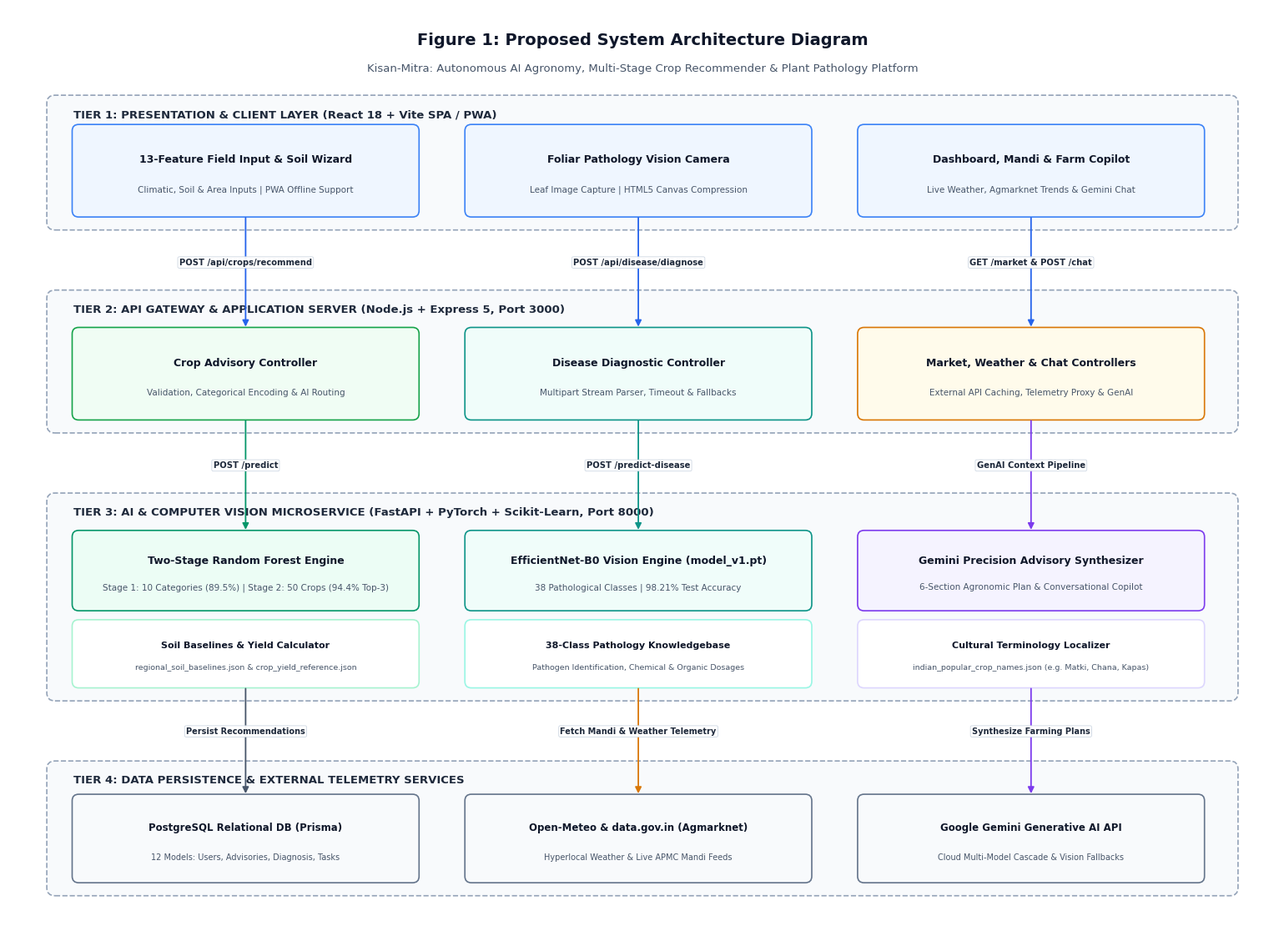
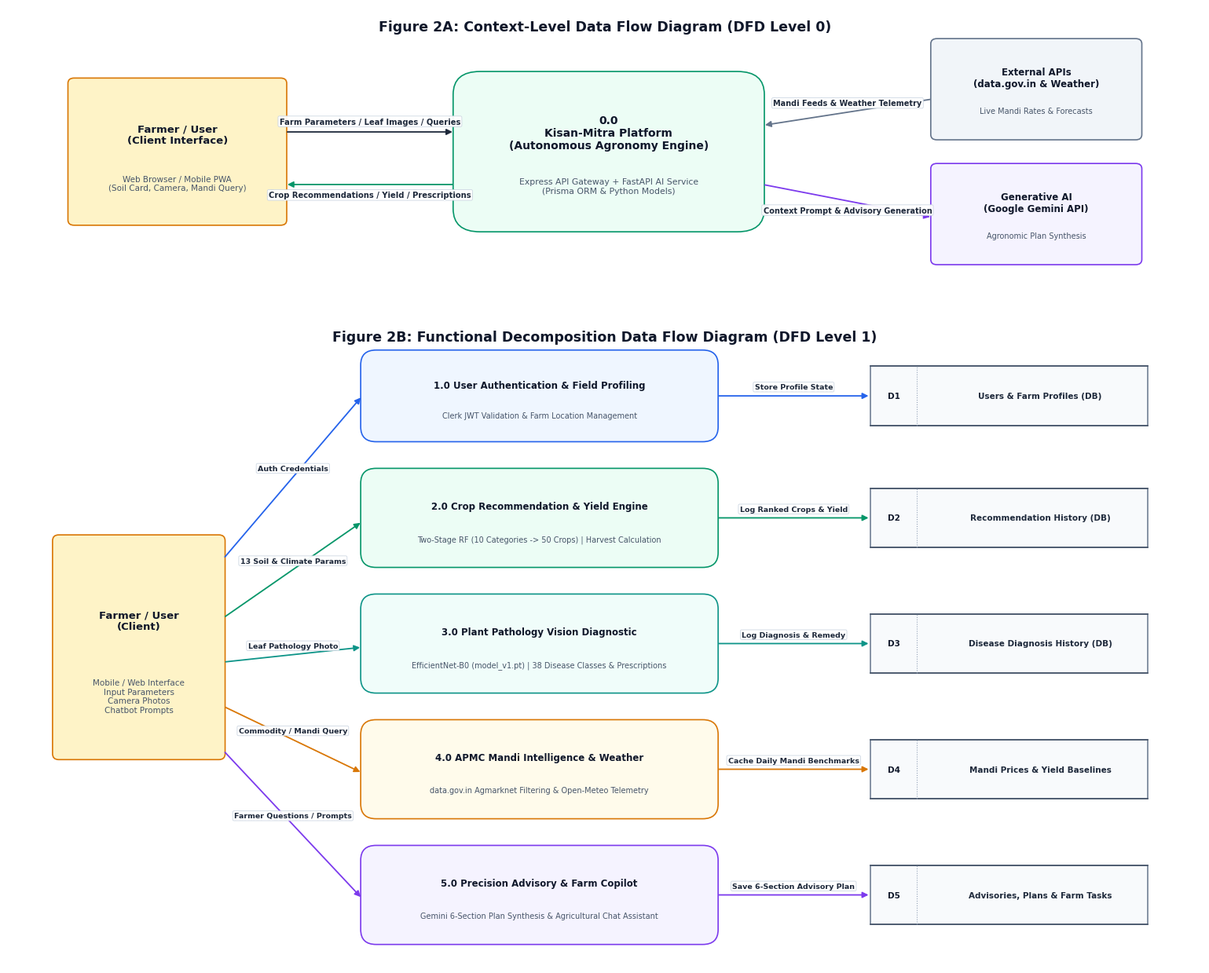
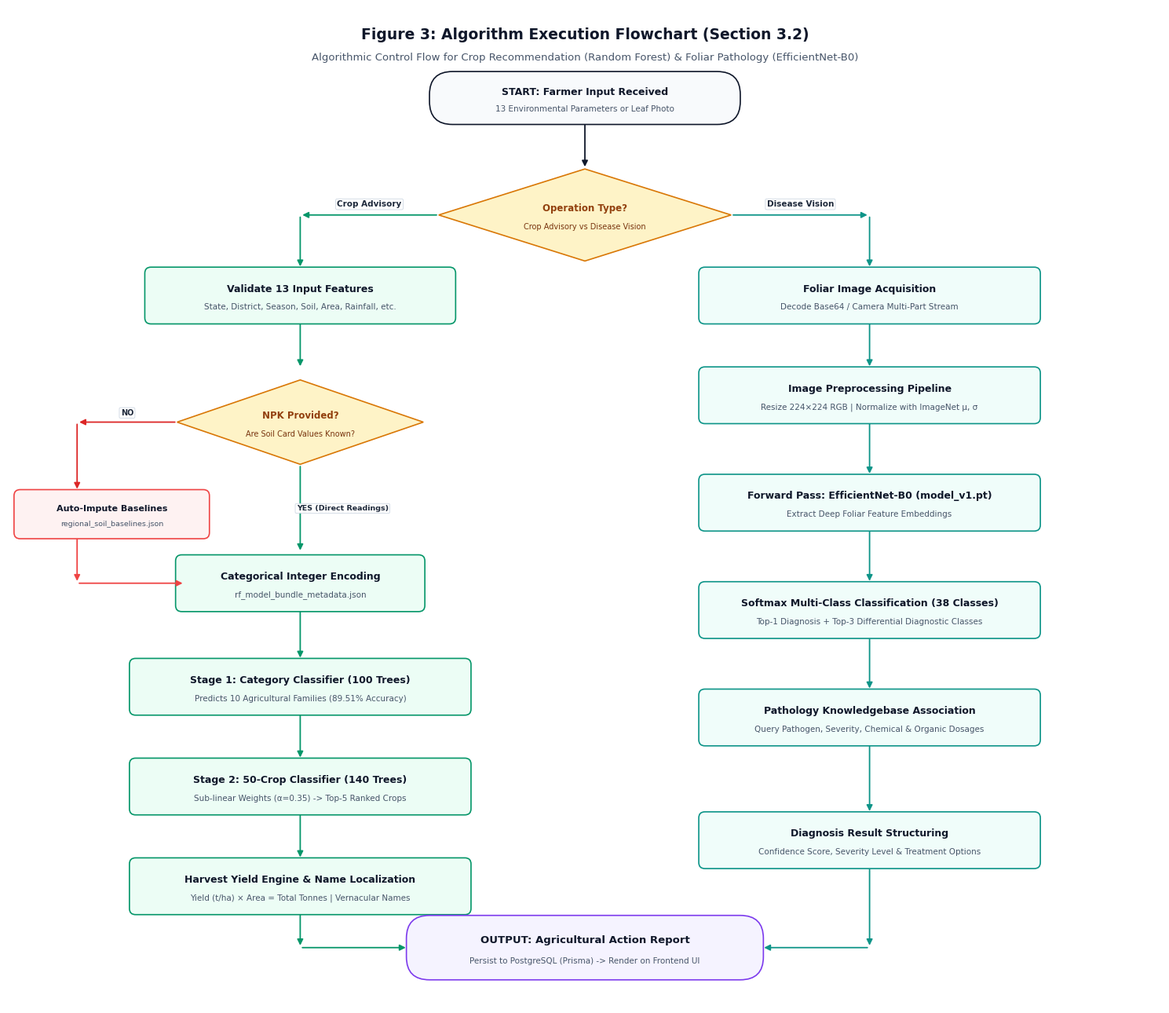

These figures' Python source, in order:
import os
import matplotlib.pyplot as plt
import matplotlib.patches as patches

OUTPUT_DIR = r'd:\Kisan-Mitra\report_visuals'
os.makedirs(OUTPUT_DIR, exist_ok=True)

plt.rcParams['font.sans-serif'] = 'Segoe UI'
plt.rcParams['font.family'] = 'sans-serif'

def draw_box(ax, x, y, w, h, title, subtitle="", fc="#FFFFFF", ec="#0F172A", lw=1.2, radius=0.08, title_color="#0F172A", sub_color="#475569", title_size=9.0, sub_size=7.5, pad=0.02):
    box = patches.FancyBboxPatch(
        (x, y), w, h,
        boxstyle=f"round,pad={pad},rounding_size={radius}",
        facecolor=fc, edgecolor=ec, linewidth=lw, zorder=2
    )
    ax.add_patch(box)
    if subtitle:
        ax.text(x + w/2, y + h*0.62, title, ha='center', va='center', fontsize=title_size, fontweight='bold', color=title_color, zorder=3)
        ax.text(x + w/2, y + h*0.28, subtitle, ha='center', va='center', fontsize=sub_size, color=sub_color, zorder=3)
    else:
        ax.text(x + w/2, y + h/2, title, ha='center', va='center', fontsize=title_size, fontweight='bold', color=title_color, zorder=3)
    return box

def draw_arrow(ax, x1, y1, x2, y2, label="", color="#475569", lw=1.3, label_color="#1E293B", label_size=7.0, label_offset=(0, 0.12)):
    ax.annotate(
        "", xy=(x2, y2), xytext=(x1, y1),
        arrowprops=dict(arrowstyle="-|>", color=color, lw=lw, mutation_scale=11, shrinkA=2, shrinkB=2),
        zorder=4
    )
    if label:
        mx = (x1 + x2) / 2 + label_offset[0]
        my = (y1 + y2) / 2 + label_offset[1]
        ax.text(mx, my, label, ha='center', va='center', fontsize=label_size, color=label_color, fontweight='bold',
                bbox=dict(boxstyle="round,pad=0.18", fc="#FFFFFF", ec="#CBD5E1", lw=0.6, alpha=0.95), zorder=5)

# =========================================================================
# FIGURE 1: Proposed System Architecture Diagram (Clean 3-Column Layout)
# =========================================================================
print("[1/3] Generating System_Architecture_Diagram.png...")
fig, ax = plt.subplots(figsize=(15.5, 11.2), dpi=300)
ax.set_xlim(0, 15.5)
ax.set_ylim(0, 11.2)
ax.axis('off')

# Title
ax.text(7.75, 10.8, "Figure 1: Proposed System Architecture Diagram", ha='center', va='center', fontsize=14, fontweight='bold', color='#0F172A')
ax.text(7.75, 10.45, "Kisan-Mitra: Autonomous AI Agronomy, Multi-Stage Crop Recommender & Plant Pathology Platform", ha='center', va='center', fontsize=9.5, color='#475569')

# --- TIER 1: CLIENT LAYER (Top) ---
t1_box = patches.FancyBboxPatch((0.5, 8.5), 14.5, 1.6, boxstyle="round,pad=0.03,rounding_size=0.1", fc="#F8FAFC", ec="#94A3B8", lw=1.2, linestyle="--")
ax.add_patch(t1_box)
ax.text(0.8, 9.85, "TIER 1: PRESENTATION & CLIENT LAYER (React 18 + Vite SPA / PWA)", fontsize=9.5, fontweight='bold', color='#1E293B')

draw_box(ax, 0.8, 8.65, 4.2, 1.1, "13-Feature Field Input & Soil Wizard", "Climatic, Soil & Area Inputs | PWA Offline Support", fc="#EFF6FF", ec="#3B82F6")
draw_box(ax, 5.6, 8.65, 4.2, 1.1, "Foliar Pathology Vision Camera", "Leaf Image Capture | HTML5 Canvas Compression", fc="#EFF6FF", ec="#3B82F6")
draw_box(ax, 10.4, 8.65, 4.2, 1.1, "Dashboard, Mandi & Farm Copilot", "Live Weather, Agmarknet Trends & Gemini Chat", fc="#EFF6FF", ec="#3B82F6")

# --- TIER 2: API GATEWAY (Middle Top) ---
t2_box = patches.FancyBboxPatch((0.5, 6.0), 14.5, 1.7, boxstyle="round,pad=0.03,rounding_size=0.1", fc="#F8FAFC", ec="#94A3B8", lw=1.2, linestyle="--")
ax.add_patch(t2_box)
ax.text(0.8, 7.45, "TIER 2: API GATEWAY & APPLICATION SERVER (Node.js + Express 5, Port 3000)", fontsize=9.5, fontweight='bold', color='#1E293B')

draw_box(ax, 0.8, 6.15, 4.2, 1.1, "Crop Advisory Controller", "Validation, Categorical Encoding & AI Routing", fc="#F0FDF4", ec="#16A34A")
draw_box(ax, 5.6, 6.15, 4.2, 1.1, "Disease Diagnostic Controller", "Multipart Stream Parser, Timeout & Fallbacks", fc="#F0FDFA", ec="#0D9488")
draw_box(ax, 10.4, 6.15, 4.2, 1.1, "Market, Weather & Chat Controllers", "External API Caching, Telemetry Proxy & GenAI", fc="#FFFBEB", ec="#D97706")

# --- TIER 3: AI MICROSERVICE (Middle Bottom) ---
t3_box = patches.FancyBboxPatch((0.5, 2.7), 14.5, 2.5, boxstyle="round,pad=0.03,rounding_size=0.1", fc="#F8FAFC", ec="#94A3B8", lw=1.2, linestyle="--")
ax.add_patch(t3_box)
ax.text(0.8, 4.95, "TIER 3: AI & COMPUTER VISION MICROSERVICE (FastAPI + PyTorch + Scikit-Learn, Port 8000)", fontsize=9.5, fontweight='bold', color='#1E293B')

# Column 1 inside Tier 3: Crop Recommender Pipeline
draw_box(ax, 0.8, 3.8, 4.2, 0.95, "Two-Stage Random Forest Engine", "Stage 1: 10 Categories (89.5%) | Stage 2: 50 Crops (94.4% Top-3)", fc="#ECFDF5", ec="#059669")
draw_box(ax, 0.8, 2.85, 4.2, 0.8, "Soil Baselines & Yield Calculator", "regional_soil_baselines.json & crop_yield_reference.json", fc="#FFFFFF", ec="#A7F3D0", title_size=8.0, sub_size=6.8)

# Column 2 inside Tier 3: Disease Vision Pipeline
draw_box(ax, 5.6, 3.8, 4.2, 0.95, "EfficientNet-B0 Vision Engine (model_v1.pt)", "38 Pathological Classes | 98.21% Test Accuracy", fc="#F0FDFA", ec="#0D9488")
draw_box(ax, 5.6, 2.85, 4.2, 0.8, "38-Class Pathology Knowledgebase", "Pathogen Identification, Chemical & Organic Dosages", fc="#FFFFFF", ec="#99F6E4", title_size=8.0, sub_size=6.8)

# Column 3 inside Tier 3: GenAI Advisory & Synthesis Engine
draw_box(ax, 10.4, 3.8, 4.2, 0.95, "Gemini Precision Advisory Synthesizer", "6-Section Agronomic Plan & Conversational Copilot", fc="#F5F3FF", ec="#7C3AED")
draw_box(ax, 10.4, 2.85, 4.2, 0.8, "Cultural Terminology Localizer", "indian_popular_crop_names.json (e.g. Matki, Chana, Kapas)", fc="#FFFFFF", ec="#DDD6FE", title_size=8.0, sub_size=6.8)

# --- TIER 4: PERSISTENCE & EXTERNAL CLOUD SERVICES (Bottom) ---
t4_box = patches.FancyBboxPatch((0.5, 0.3), 14.5, 1.6, boxstyle="round,pad=0.03,rounding_size=0.1", fc="#F8FAFC", ec="#94A3B8", lw=1.2, linestyle="--")
ax.add_patch(t4_box)
ax.text(0.8, 1.65, "TIER 4: DATA PERSISTENCE & EXTERNAL TELEMETRY SERVICES", fontsize=9.5, fontweight='bold', color='#1E293B')

draw_box(ax, 0.8, 0.45, 4.2, 1.05, "PostgreSQL Relational DB (Prisma)", "12 Models: Users, Advisories, Diagnosis, Tasks", fc="#F8FAFC", ec="#64748B", title_size=8.5, sub_size=7.0)
draw_box(ax, 5.6, 0.45, 4.2, 1.05, "Open-Meteo & data.gov.in (Agmarknet)", "Hyperlocal Weather & Live APMC Mandi Feeds", fc="#F8FAFC", ec="#64748B", title_size=8.5, sub_size=7.0)
draw_box(ax, 10.4, 0.45, 4.2, 1.05, "Google Gemini Generative AI API", "Cloud Multi-Model Cascade & Vision Fallbacks", fc="#F8FAFC", ec="#64748B", title_size=8.5, sub_size=7.0)

# --- CLEAN DIRECT DOWNWARD ARROWS (NO OVERLAPS OR CUT-THROUGHS) ---
# Column 1
draw_arrow(ax, 2.9, 8.65, 2.9, 7.25, "POST /api/crops/recommend", color="#2563EB", label_size=7.2)
draw_arrow(ax, 2.9, 6.15, 2.9, 4.75, "POST /predict", color="#059669", label_size=7.2)
draw_arrow(ax, 2.9, 2.85, 2.9, 1.50, "Persist Recommendations", color="#475569", label_size=7.0)

# Column 2
draw_arrow(ax, 7.7, 8.65, 7.7, 7.25, "POST /api/disease/diagnose", color="#2563EB", label_size=7.2)
draw_arrow(ax, 7.7, 6.15, 7.7, 4.75, "POST /predict-disease", color="#0D9488", label_size=7.2)
draw_arrow(ax, 7.7, 2.85, 7.7, 1.50, "Fetch Mandi & Weather Telemetry", color="#D97706", label_size=7.0)

# Column 3
draw_arrow(ax, 12.5, 8.65, 12.5, 7.25, "GET /market & POST /chat", color="#2563EB", label_size=7.2)
draw_arrow(ax, 12.5, 6.15, 12.5, 4.75, "GenAI Context Pipeline", color="#7C3AED", label_size=7.2)
draw_arrow(ax, 12.5, 2.85, 12.5, 1.50, "Synthesize Farming Plans", color="#7C3AED", label_size=7.0)

plt.tight_layout()
fig1_path = os.path.join(OUTPUT_DIR, "System_Architecture_Diagram.png")
plt.savefig(fig1_path, dpi=300)
plt.close()
print("Saved:", fig1_path)

# =========================================================================
# FIGURE 2: Data Flow Diagram (DFD Level 0 & Level 1) (Clean Alignment)
# =========================================================================
print("[2/3] Generating Data_Flow_Diagram_Level_0_and_1.png...")
fig, (ax0, ax1) = plt.subplots(2, 1, figsize=(15.5, 12.5), dpi=300, gridspec_kw={'height_ratios': [1, 2.2]})

# --- DFD LEVEL 0 (Top Panel) ---
ax0.set_xlim(0, 15.5)
ax0.set_ylim(0, 4.5)
ax0.axis('off')
ax0.text(7.75, 4.2, "Figure 2A: Context-Level Data Flow Diagram (DFD Level 0)", ha='center', va='center', fontsize=12.5, fontweight='bold', color='#0F172A')

draw_box(ax0, 0.8, 1.2, 2.8, 2.2, "Farmer / User\n(Client Interface)", "Web Browser / Mobile PWA\n(Soil Card, Camera, Mandi Query)", fc="#FEF3C7", ec="#D97706", title_size=9.5, sub_size=7.5)
draw_box(ax0, 5.8, 1.1, 4.0, 2.4, "0.0\nKisan-Mitra Platform\n(Autonomous Agronomy Engine)", "Express API Gateway + FastAPI AI Service\n(Prisma ORM & Python Models)", fc="#ECFDF5", ec="#059669", title_size=10.0, sub_size=7.8, radius=0.35)
draw_box(ax0, 12.0, 2.5, 2.7, 1.5, "External APIs\n(data.gov.in & Weather)", "Live Mandi Rates & Forecasts", fc="#F1F5F9", ec="#64748B", title_size=8.5, sub_size=7.0)
draw_box(ax0, 12.0, 0.6, 2.7, 1.5, "Generative AI\n(Google Gemini API)", "Agronomic Plan Synthesis", fc="#F5F3FF", ec="#7C3AED", title_size=8.5, sub_size=7.0)

draw_arrow(ax0, 3.6, 2.6, 5.8, 2.6, "Farm Parameters / Leaf Images / Queries", color="#1E293B", label_size=7.2, label_offset=(0, 0.16))
draw_arrow(ax0, 5.8, 1.8, 3.6, 1.8, "Crop Recommendations / Yield / Prescriptions", color="#059669", label_size=7.2, label_offset=(0, -0.16))
draw_arrow(ax0, 12.0, 3.1, 9.8, 2.7, "Mandi Feeds & Weather Telemetry", color="#64748B", label_size=7.0, label_offset=(0, 0.14))
draw_arrow(ax0, 9.8, 1.8, 12.0, 1.3, "Context Prompt & Advisory Generation", color="#7C3AED", label_size=7.0, label_offset=(0, -0.14))

# --- DFD LEVEL 1 (Bottom Panel - Clean Parallel Flows) ---
ax1.set_xlim(0, 15.5)
ax1.set_ylim(0, 8.8)
ax1.axis('off')
ax1.text(7.75, 8.5, "Figure 2B: Functional Decomposition Data Flow Diagram (DFD Level 1)", ha='center', va='center', fontsize=12.5, fontweight='bold', color='#0F172A')

draw_box(ax1, 0.6, 2.8, 2.2, 3.0, "Farmer / User\n(Client)", "Mobile / Web Interface\nInput Parameters\nCamera Photos\nChatbot Prompts", fc="#FEF3C7", ec="#D97706", title_size=9.5, sub_size=7.5)

# 5 Level-1 Processes (Stacked evenly)
draw_box(ax1, 4.6, 7.1, 4.6, 1.2, "1.0 User Authentication & Field Profiling", "Clerk JWT Validation & Farm Location Management", fc="#EFF6FF", ec="#2563EB", title_size=8.5, sub_size=7.0, radius=0.2)
draw_box(ax1, 4.6, 5.4, 4.6, 1.3, "2.0 Crop Recommendation & Yield Engine", "Two-Stage RF (10 Categories -> 50 Crops) | Harvest Calculation", fc="#ECFDF5", ec="#059669", title_size=8.5, sub_size=7.0, radius=0.2)
draw_box(ax1, 4.6, 3.7, 4.6, 1.3, "3.0 Plant Pathology Vision Diagnostic", "EfficientNet-B0 (model_v1.pt) | 38 Disease Classes & Prescriptions", fc="#F0FDFA", ec="#0D9488", title_size=8.5, sub_size=7.0, radius=0.2)
draw_box(ax1, 4.6, 2.0, 4.6, 1.3, "4.0 APMC Mandi Intelligence & Weather", "data.gov.in Agmarknet Filtering & Open-Meteo Telemetry", fc="#FFFBEB", ec="#D97706", title_size=8.5, sub_size=7.0, radius=0.2)
draw_box(ax1, 4.6, 0.3, 4.6, 1.3, "5.0 Precision Advisory & Farm Copilot", "Gemini 6-Section Plan Synthesis & Agricultural Chat Assistant", fc="#F5F3FF", ec="#7C3AED", title_size=8.5, sub_size=7.0, radius=0.2)

# 5 Dedicated Data Stores (Parallel on the right)
def draw_datastore(ax, x, y, w, h, id_label, name):
    ds = patches.Rectangle((x, y), w, h, facecolor="#F8FAFC", edgecolor="#64748B", linewidth=1.1, zorder=2)
    ax.add_patch(ds)
    ax.plot([x, x+w], [y, y], color="#475569", lw=1.2, zorder=3)
    ax.plot([x, x+w], [y+h, y+h], color="#475569", lw=1.2, zorder=3)
    ax.plot([x+0.6, x+0.6], [y, y+h], color="#94A3B8", lw=0.8, linestyle=":", zorder=3)
    ax.text(x+0.3, y+h/2, id_label, ha='center', va='center', fontsize=7.5, fontweight='bold', color="#0F172A", zorder=4)
    ax.text(x+0.8+(w-0.8)/2, y+h/2, name, ha='center', va='center', fontsize=7.5, fontweight='semibold', color="#1E293B", zorder=4)

draw_datastore(ax1, 11.2, 7.3, 3.6, 0.8, "D1", "Users & Farm Profiles (DB)")
draw_datastore(ax1, 11.2, 5.65, 3.6, 0.8, "D2", "Recommendation History (DB)")
draw_datastore(ax1, 11.2, 3.95, 3.6, 0.8, "D3", "Disease Diagnosis History (DB)")
draw_datastore(ax1, 11.2, 2.25, 3.6, 0.8, "D4", "Mandi Prices & Yield Baselines")
draw_datastore(ax1, 11.2, 0.55, 3.6, 0.8, "D5", "Advisories, Plans & Farm Tasks")

# Straight parallel arrows (No crossings)
draw_arrow(ax1, 2.8, 5.5, 4.6, 7.7, "Auth Credentials", color="#2563EB", label_size=6.8)
draw_arrow(ax1, 2.8, 4.7, 4.6, 6.0, "13 Soil & Climate Params", color="#059669", label_size=6.8)
draw_arrow(ax1, 2.8, 4.1, 4.6, 4.3, "Leaf Pathology Photo", color="#0D9488", label_size=6.8)
draw_arrow(ax1, 2.8, 3.5, 4.6, 2.6, "Commodity / Mandi Query", color="#D97706", label_size=6.8)
draw_arrow(ax1, 2.8, 2.9, 4.6, 0.9, "Farmer Questions / Prompts", color="#7C3AED", label_size=6.8)

draw_arrow(ax1, 9.2, 7.7, 11.2, 7.7, "Store Profile State", color="#2563EB", label_size=6.8)
draw_arrow(ax1, 9.2, 6.05, 11.2, 6.05, "Log Ranked Crops & Yield", color="#059669", label_size=6.8)
draw_arrow(ax1, 9.2, 4.35, 11.2, 4.35, "Log Diagnosis & Remedy", color="#0D9488", label_size=6.8)
draw_arrow(ax1, 9.2, 2.65, 11.2, 2.65, "Cache Daily Mandi Benchmarks", color="#D97706", label_size=6.8)
draw_arrow(ax1, 9.2, 0.95, 11.2, 0.95, "Save 6-Section Advisory Plan", color="#7C3AED", label_size=6.8)

plt.tight_layout()
fig2_path = os.path.join(OUTPUT_DIR, "Data_Flow_Diagram_Level_0_and_1.png")
plt.savefig(fig2_path, dpi=300)
plt.close()
print("Saved:", fig2_path)

# =========================================================================
# FIGURE 3: Algorithm Execution Flowchart (Clean Converging Layout)
# =========================================================================
print("[3/3] Generating Algorithm_Execution_Flowchart.png...")
fig, ax = plt.subplots(figsize=(15.0, 13.0), dpi=300)
ax.set_xlim(0, 15.0)
ax.set_ylim(0, 13.0)
ax.axis('off')

ax.text(7.5, 12.65, "Figure 3: Algorithm Execution Flowchart (Section 3.2)", ha='center', va='center', fontsize=13.5, fontweight='bold', color='#0F172A')
ax.text(7.5, 12.35, "Algorithmic Control Flow for Crop Recommendation (Random Forest) & Foliar Pathology (EfficientNet-B0)", ha='center', va='center', fontsize=9.5, color='#475569')

# Start Node
draw_box(ax, 5.5, 11.5, 4.0, 0.65, "START: Farmer Input Received", "13 Environmental Parameters or Leaf Photo", fc="#F8FAFC", ec="#0F172A", radius=0.3, title_size=9.0, sub_size=7.5)

# Branch Decision Diamond
def draw_diamond(ax, cx, cy, w, h, text, sub=""):
    pts = [[cx, cy + h/2], [cx + w/2, cy], [cx, cy - h/2], [cx - w/2, cy]]
    poly = patches.Polygon(pts, closed=True, facecolor="#FEF3C7", edgecolor="#D97706", linewidth=1.2, zorder=2)
    ax.add_patch(poly)
    if sub:
        ax.text(cx, cy + 0.08, text, ha='center', va='center', fontsize=8.5, fontweight='bold', color="#92400E", zorder=3)
        ax.text(cx, cy - 0.16, sub, ha='center', va='center', fontsize=7.0, color="#78350F", zorder=3)
    else:
        ax.text(cx, cy, text, ha='center', va='center', fontsize=8.5, fontweight='bold', color="#92400E", zorder=3)

draw_diamond(ax, 7.5, 10.3, 3.8, 1.2, "Operation Type?", "Crop Advisory vs Disease Vision")
draw_arrow(ax, 7.5, 11.5, 7.5, 10.9, color="#0F172A")

# --- LEFT BRANCH: CROP RECOMMENDATION PIPELINE ---
draw_arrow(ax, 5.6, 10.3, 3.8, 10.3, "Crop Advisory", color="#059669", label_size=7.5, label_offset=(0, 0.14))
draw_arrow(ax, 3.8, 10.3, 3.8, 9.6, color="#059669")

draw_box(ax, 1.8, 8.9, 4.0, 0.7, "Validate 13 Input Features", "State, District, Season, Soil, Area, Rainfall, etc.", fc="#ECFDF5", ec="#059669")
draw_arrow(ax, 3.8, 8.9, 3.8, 8.3, color="#059669")

draw_diamond(ax, 3.8, 7.6, 3.2, 1.1, "NPK Provided?", "Are Soil Card Values Known?")

# No NPK path
draw_arrow(ax, 2.2, 7.6, 0.9, 7.6, "NO", color="#DC2626", label_size=7.0, label_offset=(0, 0.12))
draw_arrow(ax, 0.9, 7.6, 0.9, 6.7, color="#DC2626")
draw_box(ax, 0.1, 6.1, 2.5, 0.6, "Auto-Impute Baselines", "regional_soil_baselines.json", fc="#FEF2F2", ec="#EF4444", title_size=8.0, sub_size=6.8)
draw_arrow(ax, 0.9, 6.1, 0.9, 5.5, color="#EF4444")
draw_arrow(ax, 0.9, 5.5, 2.3, 5.5, color="#EF4444")

# Yes NPK path
draw_arrow(ax, 3.8, 7.05, 3.8, 5.9, "YES (Direct Readings)", color="#059669", label_size=6.8, label_offset=(0.55, 0))
draw_box(ax, 2.2, 5.15, 3.2, 0.7, "Categorical Integer Encoding", "rf_model_bundle_metadata.json", fc="#ECFDF5", ec="#059669")

draw_arrow(ax, 3.8, 5.15, 3.8, 4.5, color="#059669")
draw_box(ax, 1.6, 3.8, 4.4, 0.7, "Stage 1: Category Classifier (100 Trees)", "Predicts 10 Agricultural Families (89.51% Accuracy)", fc="#ECFDF5", ec="#059669")

draw_arrow(ax, 3.8, 3.8, 3.8, 3.2, color="#059669")
draw_box(ax, 1.6, 2.5, 4.4, 0.7, "Stage 2: 50-Crop Classifier (140 Trees)", "Sub-linear Weights (α=0.35) -> Top-5 Ranked Crops", fc="#ECFDF5", ec="#059669")

draw_arrow(ax, 3.8, 2.5, 3.8, 1.9, color="#059669")
draw_box(ax, 1.6, 1.2, 4.4, 0.7, "Harvest Yield Engine & Name Localization", "Yield (t/ha) × Area = Total Tonnes | Vernacular Names", fc="#ECFDF5", ec="#059669")

# --- RIGHT BRANCH: PLANT DISEASE VISION PIPELINE ---
draw_arrow(ax, 9.4, 10.3, 11.2, 10.3, "Disease Vision", color="#0D9488", label_size=7.5, label_offset=(0, 0.14))
draw_arrow(ax, 11.2, 10.3, 11.2, 9.6, color="#0D9488")

draw_box(ax, 9.0, 8.9, 4.4, 0.7, "Foliar Image Acquisition", "Decode Base64 / Camera Multi-Part Stream", fc="#F0FDFA", ec="#0D9488")
draw_arrow(ax, 11.2, 8.9, 11.2, 8.3, color="#0D9488")

draw_box(ax, 9.0, 7.6, 4.4, 0.7, "Image Preprocessing Pipeline", "Resize 224×224 RGB | Normalize with ImageNet μ, σ", fc="#F0FDFA", ec="#0D9488")
draw_arrow(ax, 11.2, 7.6, 11.2, 6.9, color="#0D9488")

draw_box(ax, 9.0, 6.2, 4.4, 0.7, "Forward Pass: EfficientNet-B0 (model_v1.pt)", "Extract Deep Foliar Feature Embeddings", fc="#F0FDFA", ec="#0D9488")
draw_arrow(ax, 11.2, 6.2, 11.2, 5.5, color="#0D9488")

draw_box(ax, 9.0, 4.8, 4.4, 0.7, "Softmax Multi-Class Classification (38 Classes)", "Top-1 Diagnosis + Top-3 Differential Diagnostic Classes", fc="#F0FDFA", ec="#0D9488")
draw_arrow(ax, 11.2, 4.8, 11.2, 4.1, color="#0D9488")

draw_box(ax, 9.0, 3.4, 4.4, 0.7, "Pathology Knowledgebase Association", "Query Pathogen, Severity, Chemical & Organic Dosages", fc="#F0FDFA", ec="#0D9488")
draw_arrow(ax, 11.2, 3.4, 11.2, 2.5, color="#0D9488")

draw_box(ax, 9.0, 1.8, 4.4, 0.7, "Diagnosis Result Structuring", "Confidence Score, Severity Level & Treatment Options", fc="#F0FDFA", ec="#0D9488")

# --- CONVERGENCE: CLEAN RIGHT-ANGLE PATHS INTO CENTER BOTTOM OUTPUT ---
draw_arrow(ax, 3.8, 1.2, 3.8, 0.75, color="#059669")
draw_arrow(ax, 3.8, 0.75, 5.2, 0.75, color="#059669")

draw_arrow(ax, 11.2, 1.8, 11.2, 0.75, color="#0D9488")
draw_arrow(ax, 11.2, 0.75, 9.8, 0.75, color="#0D9488")

draw_box(ax, 5.2, 0.35, 4.6, 0.8, "OUTPUT: Agricultural Action Report", "Persist to PostgreSQL (Prisma) -> Render on Frontend UI", fc="#F5F3FF", ec="#7C3AED", radius=0.3, title_size=9.5, sub_size=7.5)

plt.tight_layout()
fig3_path = os.path.join(OUTPUT_DIR, "Algorithm_Execution_Flowchart.png")
plt.savefig(fig3_path, dpi=300)
plt.close()
print("Saved:", fig3_path)

print("\nALL 3 ARCHITECTURE DIAGRAMS REGENERATED WITH CLEAN DIRECT PATHWAYS!")
